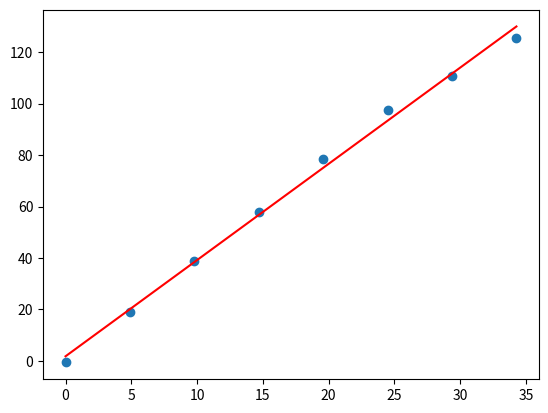

This figure's Python source:
import numpy as np
import matplotlib.pyplot as plt

# 先转成np.array，下面plt.plot()才能按照表达式绘图
x = np.array([0.000, 4.897, 9.793, 14.690, 19.587, 24.483, 29.380, 34.277])
y = np.array([-0.6, 18.9, 38.7, 57.9, 78.6, 97.6, 110.7, 125.4])

# polyfit(横坐标，纵坐标，自由度)
slope, intercept = np.polyfit(x, y, 1) # 斜率以及截距
print(slope, intercept)
plt.scatter(x, y)
plt.plot(x, slope * x + intercept, color = 'red')
plt.show()